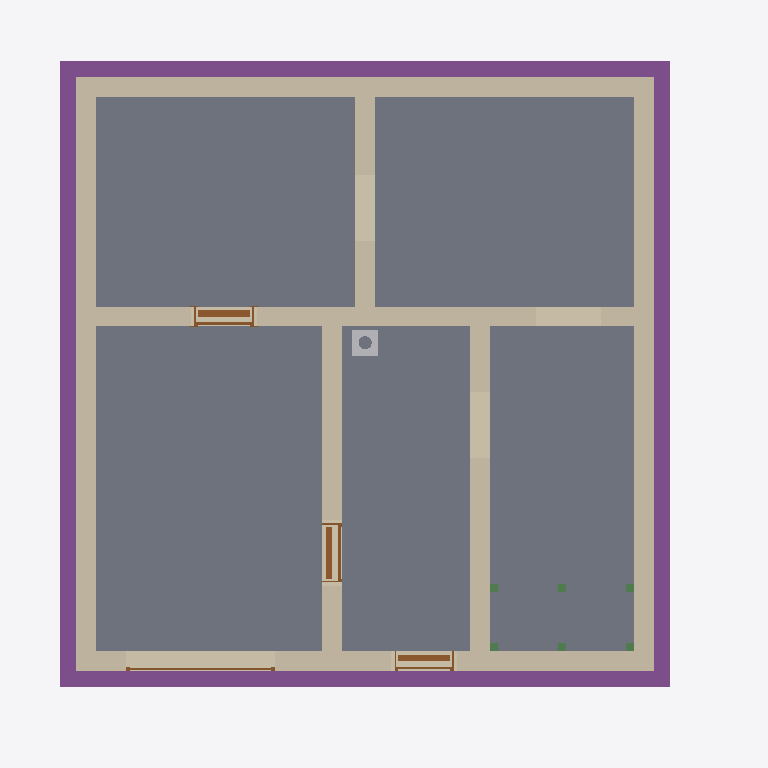
Plan cut of the same IFC building model at storey 'Foundation' (level -3.33 m, cut at -1.93 m), seen from above with north up, elements coloured by IFC class: 8 walls (beige), 6 beams (green), 5 slabs (grey), 5 footings (purple), 4 doors (brown), 1 other element (light grey). Cut surfaces are drawn darker.
Extent 10.8 m × 10.1 m × 13.1 m (x, y, z). Storeys (16): Foundation at -3.33 m; Basement at -2.58 m; Basement ceiling at -0.21 m; Ground floor at 0.00 m; Facades at 0.00 m; Rainwater drainage at 0.00 m; Ceiling at 2.85 m; Upper floor at 3.06 m; Roof - Thermal insulation under rafters at 3.06 m; Roof - Vapour barrier at 3.06 m; Roof - Gypsum plasterboard at 3.06 m; Roof - MDF at 3.06 m; Roof - Roofing underlay at 3.06 m; Roof - Counter-battens at 3.06 m; Roof - Tile battens at 3.06 m; Roof - Roof tiles at 3.06 m. Elements (326): 150 IfcBeam, 45 IfcSlab, 37 IfcWall, 22 IfcBuildingElementProxy, 16 IfcFurniture, 11 IfcDoor, 9 IfcFooting, 8 IfcCovering, 7 IfcWindow, 5 IfcRailing, 5 IfcSanitaryTerminal, 5 IfcUnitaryEquipment.

HEADER;
FILE_DESCRIPTION(('ViewDefinition[DesignTransferView]'),'2;1');
FILE_NAME('/dev/null','2026-11-24T21:08:08+01:00',(''),(''),'IfcOpenShell 0.8.5','IfcOpenShell 0.8.5','Nobody');
FILE_SCHEMA(('IFC4'));
ENDSEC;
DATA;
#1=IFCPROJECT('1ooXL1Ud52O9sLgxOqVkpe',$,'House 2',$,$,$,$,(#10,#15),#5);
#19=IFCSITE('2wt8pihjX93QX66U$PDWMZ',$,'Site',$,$,#27,$,$,$,$,$,$,$,$);
#20=IFCBUILDING('3P8ei7aD1ECOCUr1tECAIZ',$,'House 2',$,$,#32,$,$,$,$,$,$);
#33=IFCBUILDINGSTOREY('1q0xqqVEvFbgjLHGvruhHc',$,'Foundation',$,$,#39,$,$,$,-3.33);
#40=IFCBUILDINGSTOREY('2MYWv8VzPE4hjnPW19PANU',$,'Basement',$,$,#45,$,$,$,-2.58);
#46=IFCBUILDINGSTOREY('03juOfw7zF0AbasWd0$2A3',$,'Basement ceiling',$,$,#51,$,$,$,-0.21);
#52=IFCBUILDINGSTOREY('39yAOK9XfB8QEhkeP7wOPQ',$,'Ground floor',$,$,#57,$,$,$,0.0);
#58=IFCBUILDINGSTOREY('0EbPg6LfPF2ukWcyO_Ib4a',$,'Ceiling',$,$,#63,$,$,$,2.845);
#64=IFCBUILDINGSTOREY('0nkMYVhsb3$PL_ePWTsbV_',$,'Upper floor',$,$,#69,$,$,$,3.055);
#27585=IFCBUILDINGSTOREY('1gbduFLJH5xPODXMJxzULw',$,'Roof - Thermal insulation under rafters','Visibility container for Thermal insulation under rafters','ROOF_LAYER',#27590,$,$,$,3.055);
#27591=IFCBUILDINGSTOREY('1vdBPqw599thi32QdSmvq4',$,'Roof - Vapour barrier','Visibility container for Vapour barrier','ROOF_LAYER',#27596,$,$,$,3.055);
#27597=IFCBUILDINGSTOREY('2ho9p01Yn0yffFux4sJINZ',$,'Roof - Gypsum plasterboard','Visibility container for Gypsum plasterboard','ROOF_LAYER',#27602,$,$,$,3.055);
#27603=IFCBUILDINGSTOREY('1BJbjfY_HFVeun782SrZ_L',$,'Roof - MDF','Visibility container for MDF','ROOF_LAYER',#27608,$,$,$,3.055);
#27609=IFCBUILDINGSTOREY('2bxUk9HwbAawWDT7bYhmFX',$,'Roof - Roofing underlay','Visibility container for Roofing underlay','ROOF_LAYER',#27614,$,$,$,3.055);
#27615=IFCBUILDINGSTOREY('2CMLVcsRLFwgWsSxfcSmBn',$,'Roof - Counter-battens','Visibility container for Counter-battens','ROOF_LAYER',#27620,$,$,$,3.055);
#27621=IFCBUILDINGSTOREY('2kq4AhEaz3lArx8w8qlPyO',$,'Roof - Tile battens','Visibility container for Tile battens','ROOF_LAYER',#27626,$,$,$,3.055);
#27627=IFCBUILDINGSTOREY('2Ay9NJ0313UeopRf3Df66M',$,'Roof - Roof tiles','Visibility container for Roof tiles','ROOF_LAYER',#27632,$,$,$,3.055);
#36846=IFCBUILDINGSTOREY('0cjcmDi5DABPwkDW_01vRo',$,'Facades','Visibility container for grey/white facades and timber roof-edge boards','FACADE_LAYER',#36851,$,$,$,0.0);
#37003=IFCBUILDINGSTOREY('00MY0WecX1NxegxmhxJfwH',$,'Rainwater drainage','Roof gutters without downpipes',$,#37008,$,$,$,0.0);
#1669=IFCSLAB('17OKLJpqrAFBBPOdQKnGgn',$,'Garáž',$,$,#1674,#1681,$,.FLOOR.);
#1641=IFCSLAB('3hHwPMzW1FDeQ9AlqQMuvj',$,'Skladovací prostor',$,$,#1646,#1653,$,.FLOOR.);
#1611=IFCSLAB('3mpx6M9JTAQA2Wvatx6rhd',$,'Skladovací prostor',$,$,#1616,#1623,$,.FLOOR.);
#1725=IFCSLAB('2247SocGv2jR6xoh3kBuIR',$,'Skladovací prostor',$,$,#1730,#1737,$,.FLOOR.);
#1697=IFCSLAB('3LIl$gXoz0FfD39E1jwRQv',$,'Skladovací prostor',$,$,#1702,#1709,$,.FLOOR.);
#1393=IFCWALL('1e2uEDu9bD1xz4rQ4FYAc7',$,'Basement - Wall 3',$,$,#1402,#1413,$,$);
#1362=IFCWALL('1AJVxxoEHBpAOBc7k6HnQb',$,'Basement - Wall 2',$,$,#1371,#1382,$,$);
#1424=IFCWALL('3U1ybRIAn1YwiONd7Qxx0p',$,'Basement - Wall 4',$,$,#1433,#1444,$,$);
#1329=IFCWALL('2pNbGlse1AbxhIEpylypih',$,'Basement - Wall 1',$,$,#1340,#1351,$,$);
#2533=IFCFOOTING('1q7zsPoHz7H8NurenuMw5m',$,'Strip footing 1',$,$,#2816,#2818,$,.STRIP_FOOTING.);
#2601=IFCFOOTING('2UOpSY49r1uA8pJ1DfDHjE',$,'Strip footing 3',$,$,#2874,#2876,$,.STRIP_FOOTING.);
#1455=IFCWALL('1LwYcrU2f9DwLkbnGW1o6z',$,'Basement - Wall 5',$,$,#1464,#1475,$,$);
#2568=IFCFOOTING('3BV$EJl_j9JwvceZ6dEFJJ',$,'Strip footing 2',$,$,#2850,#2852,$,.STRIP_FOOTING.);
#2634=IFCFOOTING('2kcl0y0vj1_A__arynzneV',$,'Strip footing 4',$,$,#2908,#2910,$,.STRIP_FOOTING.);
#1548=IFCWALL('0670BMlyb9AeKyDmxC4p2S',$,'Basement - Stairway - hallway and bathroom wall',$,$,#1557,#1568,$,$);
#1517=IFCWALL('2PRoQ_Wn93m8ZfzsLb49Ab',$,'Basement - Hallway - Pokoj 3 lower wall',$,$,#1526,#1537,$,$);
#1486=IFCWALL('3jhv5enon0W9Z97PigFKS1',$,'Basement - Wall 6',$,$,#1495,#1506,$,$);
#2085=IFCDOOR('3_XXIAU3f9Gf9fZ7K_CEC9',$,'Basement door S.01 - S.03',$,$,#2205,#2096,$,2.0500000000000003,0.9,.DOOR.,.SINGLE_SWING_LEFT.,$);
#1928=IFCDOOR('1AIu1rXIXEyePNMlcnwpmj',$,'Basement door S.03 - S.04',$,$,#2048,#1939,$,2.0500000000000003,0.9,.DOOR.,.SINGLE_SWING_RIGHT.,$);
#32290=IFCCHIMNEY('3BEPpNlmbCLgBO2L6NgtvJ',$,'Main chimney',$,$,#32295,#32310,$,.NOTDEFINED.);
#1771=IFCDOOR('38e2gXJc1DQRXgYuC0tIRw',$,'Basement front door S.05',$,$,#1891,#1782,$,2.0500000000000003,0.9,.DOOR.,.SINGLE_SWING_RIGHT.,$);
#2368=IFCDOOR('3ui7AaKLv0jw2TEg3Auib3',$,'Garage sectional door',$,$,#2493,#2451,$,2.1,2.275,.DOOR.,.USERDEFINED.,'SECTIONAL_OVERHEAD');
#5379=IFCBEAM('1KDqwUC0T1ng7GjrqSa48T',$,'Middle stair landing support post 1.1',$,'Middle stair landing support post 1.1',#5384,#5393,$,.USERDEFINED.);
#5398=IFCBEAM('26HM6QsFz8uv3ta2y1EkuF',$,'Middle stair landing support post 1.2',$,'Middle stair landing support post 1.2',#5403,#5412,$,.USERDEFINED.);
#5417=IFCBEAM('1zFQpfCGzEOhchQQLA7LqF',$,'Middle stair landing support post 1.3',$,'Middle stair landing support post 1.3',#5422,#5431,$,.USERDEFINED.);
#5436=IFCBEAM('3UhAH_R7vALh9FRDGKHVUM',$,'Middle stair landing support post 2.1',$,'Middle stair landing support post 2.1',#5441,#5450,$,.USERDEFINED.);
#5455=IFCBEAM('3$1_k_HTz0zftjm14BJM8P',$,'Middle stair landing support post 2.2',$,'Middle stair landing support post 2.2',#5460,#5469,$,.USERDEFINED.);
#5474=IFCBEAM('17YHV5ZiH6cBIpzNraexqc',$,'Middle stair landing support post 2.3',$,'Middle stair landing support post 2.3',#5479,#5488,$,.USERDEFINED.);
#2733=IFCFOOTING('00mIMQ7RrCceD2OTSuYPaz',$,'Strip footing 7',$,$,#3002,#3004,$,.STRIP_FOOTING.);
ENDSEC;
